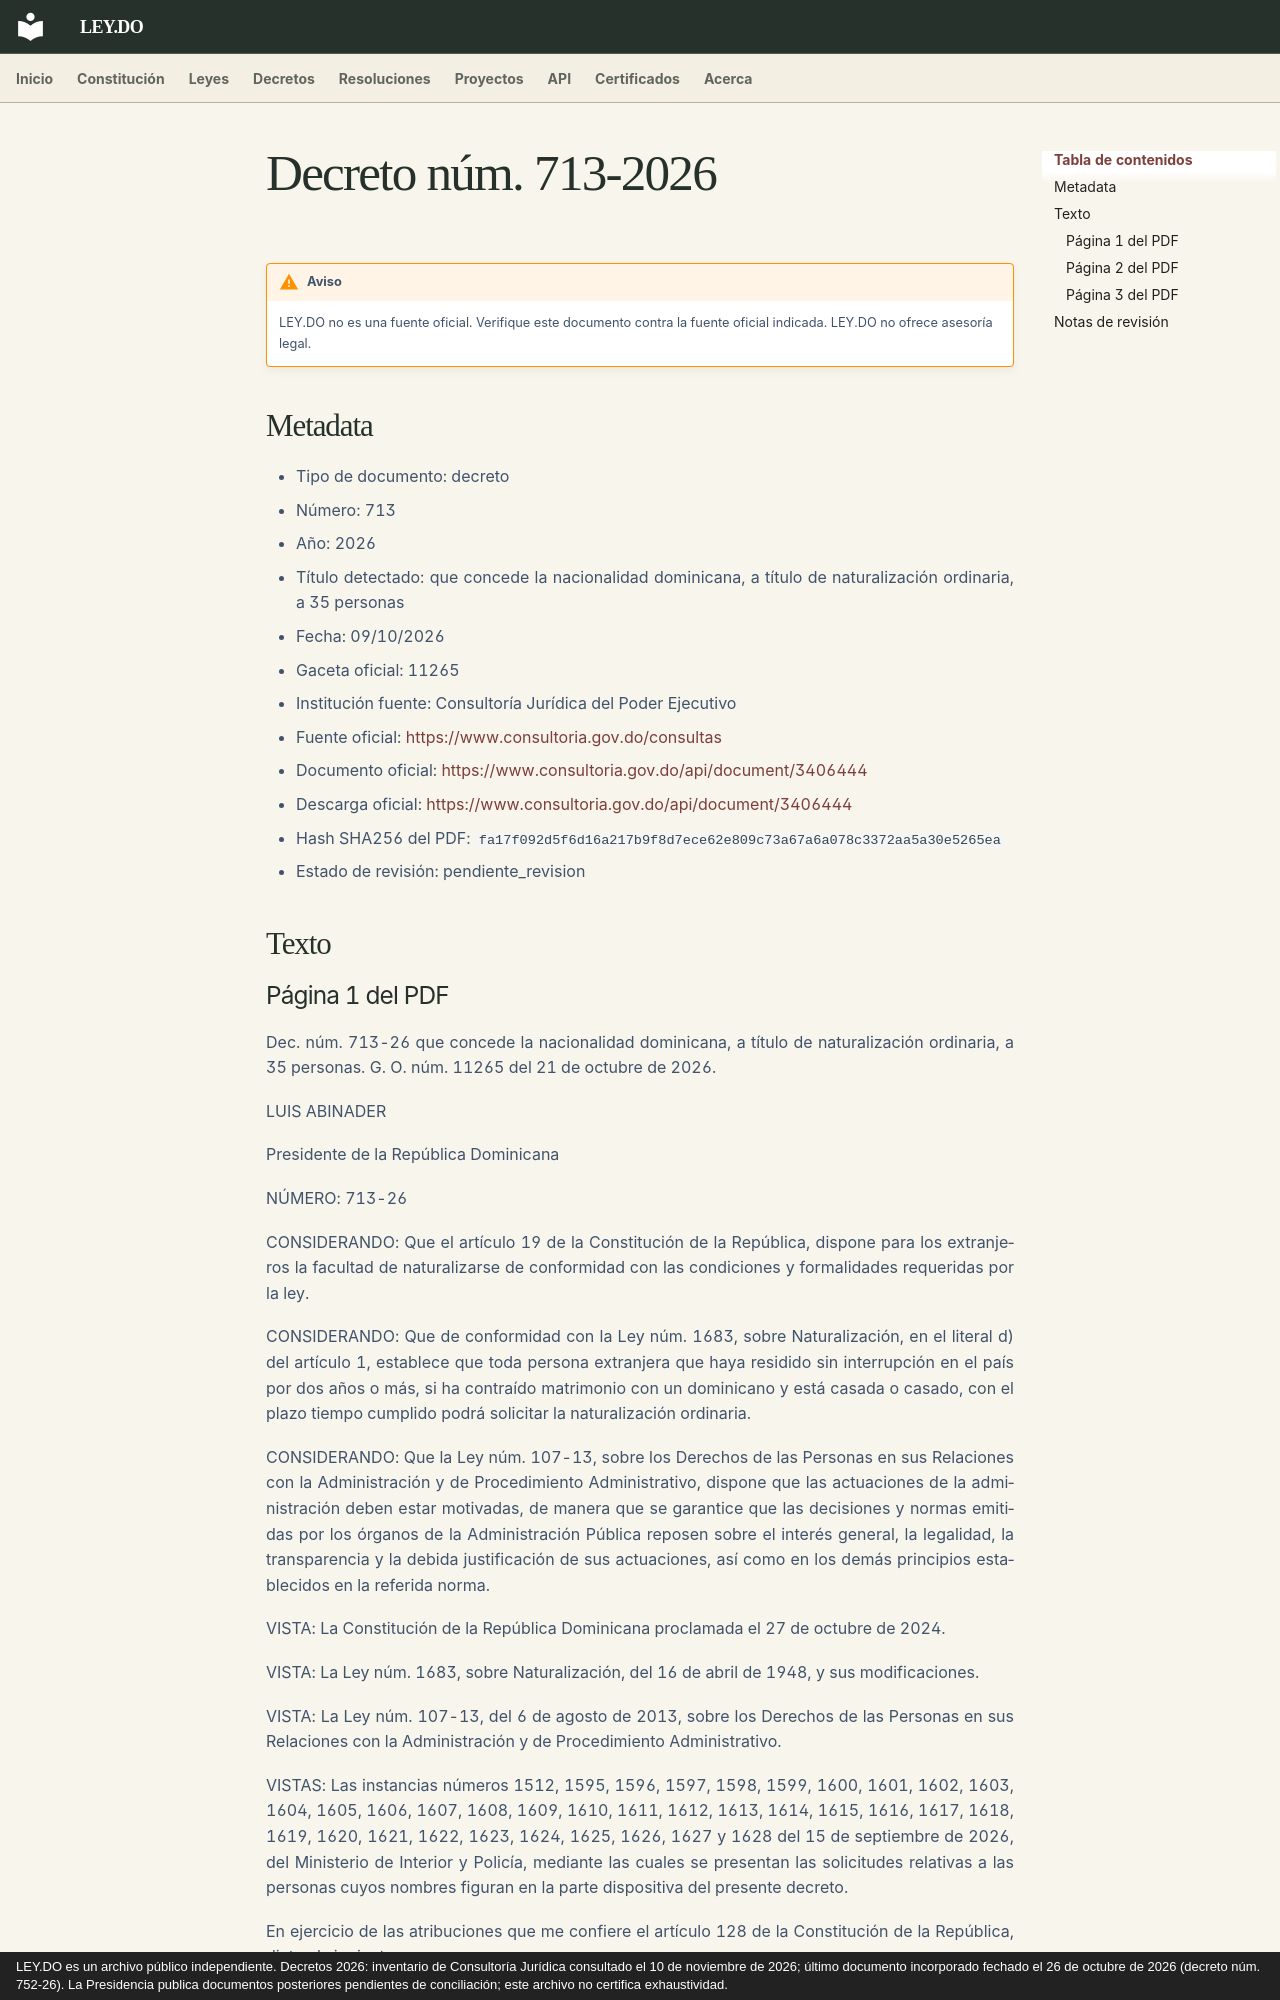

repository: ley-do/ley.do · page: decretos/2026/decreto-713-2026/index.html · generator: mkdocs · copyright: LEY.DO es un archivo público independiente. Decretos 2026: inventario de Consultoría Jurídica consultado el 10 de noviembre de 2026; último documento incorporado fechado el 26 de octubre de 2026 (decreto núm. 752-26). La Presidencia publica documentos posteriores pendientes de conciliación; este archivo no certifica exhaustividad.

# Decreto núm. 713-2026

!!! warning "Aviso"
    LEY.DO no es una fuente oficial. Verifique este documento contra la fuente oficial indicada.
    LEY.DO no ofrece asesoría legal.

## Metadata

- Tipo de documento: decreto
- Número: 713
- Año: 2026
- Título detectado: que concede la nacionalidad dominicana, a título de naturalización ordinaria, a 35 personas
- Fecha: 09/10/2026
- Gaceta oficial: 11265
- Institución fuente: Consultoría Jurídica del Poder Ejecutivo
- Fuente oficial: [https://www.consultoria.gov.do/consultas](https://www.consultoria.gov.do/consultas)
- Documento oficial: [https://www.consultoria.gov.do/api/document/3406444](https://www.consultoria.gov.do/api/document/3406444)
- Descarga oficial: [https://www.consultoria.gov.do/api/document/3406444](https://www.consultoria.gov.do/api/document/3406444)
- Hash SHA256 del PDF: `fa17f092d5f6d16a217b9f8d7ece62e809c73a67a6a078c3372aa5a30e5265ea`
- Estado de revisión: pendiente_revision

## Texto

### Página 1 del PDF

Dec. núm. 713-26 que concede la nacionalidad dominicana, a título de naturalización ordinaria, a 35 personas. G. O. núm. 11265 del 21 de octubre de 2026.

LUIS ABINADER

Presidente de la República Dominicana

NÚMERO: 713-26

CONSIDERANDO: Que el artículo 19 de la Constitución de la República, dispone para los extranjeros la facultad de naturalizarse de conformidad con las condiciones y formalidades requeridas por la ley.

CONSIDERANDO: Que de conformidad con la Ley núm. 1683, sobre Naturalización, en el literal d) del artículo 1, establece que toda persona extranjera que haya residido sin interrupción en el país por dos años o más, si ha contraído matrimonio con un dominicano y está casada o casado, con el plazo tiempo cumplido podrá solicitar la naturalización ordinaria.

CONSIDERANDO: Que la Ley núm. 107-13, sobre los Derechos de las Personas en sus Relaciones con la Administración y de Procedimiento Administrativo, dispone que las actuaciones de la administración deben estar motivadas, de manera que se garantice que las decisiones y normas emitidas por los órganos de la Administración Pública reposen sobre el interés general, la legalidad, la transparencia y la debida justificación de sus actuaciones, así como en los demás principios establecidos en la referida norma.

VISTA: La Constitución de la República Dominicana proclamada el 27 de octubre de 2024.

VISTA: La Ley núm. 1683, sobre Naturalización, del 16 de abril de 1948, y sus modificaciones.

VISTA: La Ley núm. 107-13, del 6 de agosto de 2013, sobre los Derechos de las Personas en sus Relaciones con la Administración y de Procedimiento Administrativo.

VISTAS: Las instancias números 1512, 1595, 1596, 1597, 1598, 1599, 1600, 1601, 1602, 1603, 1604, 1605, 1606, 1607, 1608, 1609, 1610, 1611, 1612, 1613, 1614, 1615, 1616, 1617, 1618, 1619, 1620, 1621, 1622, 1623, 1624, 1625, 1626, 1627 y 1628 del 15 de septiembre de 2026, del Ministerio de Interior y Policía, mediante las cuales se presentan las solicitudes relativas a las personas cuyos nombres figuran en la parte dispositiva del presente decreto.

En ejercicio de las atribuciones que me confiere el artículo 128 de la Constitución de la República, dicto el siguiente
